Run: headless pygame with SDL's dummy video driver; simulated clock (each Clock.tick advances the game by its frame time, no real sleeping); random seed 0; keys injected as events and as key.get_pressed() state; no mouse input.
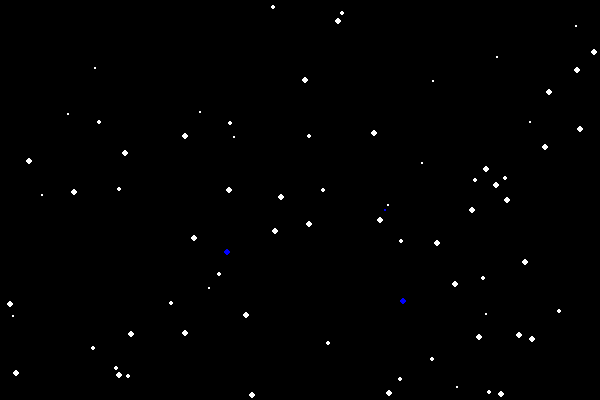
Frame 1 of 4 · flips 1–60 · no input
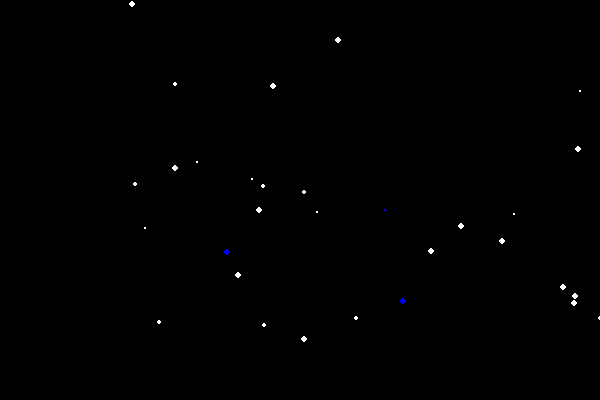
Frame 2 of 4 · flips 61–180 · tapped SPACE, RETURN · held RIGHT (→), D
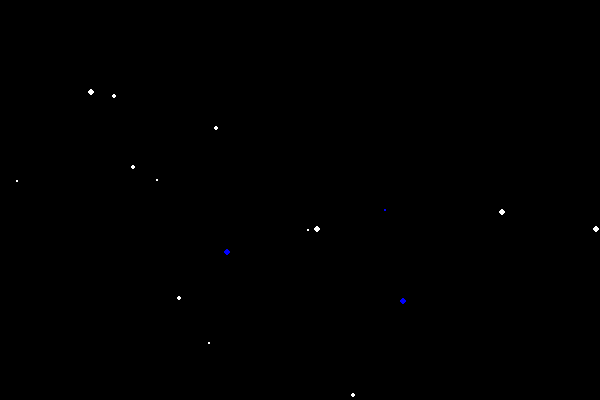
Frame 3 of 4 · flips 181–300 · held DOWN (↓), S
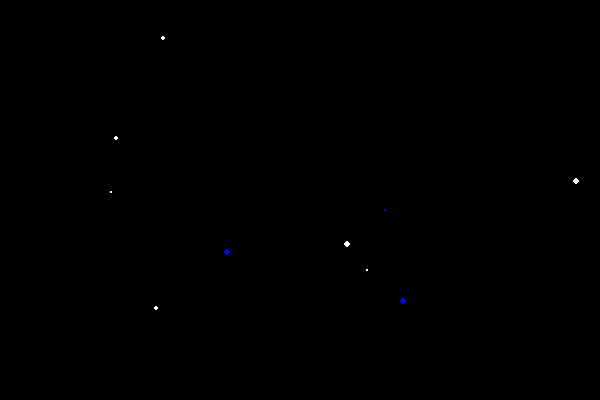
Frame 4 of 4 · flips 301–420 · held LEFT (←), A, UP (↑), W

The pygame program that drew these frames:

#!/usr/bin/env python3

import pygame
import random
import math


background_colour = (0, 0, 0)
n_particles = 100
n_suns = 3
(width, height) = (600, 400)


class Sun():
    def __init__(self, x, y, M):
        self.x = int(x)
        self.y = int(y)
        self.color = (255, 0, 0) if M > 0 else (0, 0, 255)
        self.r = int(1 + abs(M))
        self.M = M

    def draw(self, screen):
        pygame.draw.circle(screen, self.color,
                           (self.x, self.y), self.r, 0)


class Particle():
    def __init__(self, x, y, m, suns):
        self.x = x
        self.y = y
        self.vx = random.random() * 4 - 2
        self.vy = random.random() * 4 - 2
        # self.vx = self.vy = 0
        self.ax = 0
        self.ay = 0
        self.r = int(1 + abs(m) / 10)
        self.m = m
        self.suns = suns
        self.dead = False
        self.color = (255, 255, 255)

    def draw(self, screen):
        pygame.draw.circle(screen, self.color,
                           (int(self.x), int(self.y)), self.r, 0)

    def update(self):
        if self.dead:
            return

        self.x += self.vx
        self.y += self.vy
        self.vx += self.ax
        self.vy += self.ay

        self.ax = 0
        self.ay = 0
        for sun in self.suns:
            dx = self.x - sun.x
            dy = self.y - sun.y
            d = math.sqrt(dx * dx + dy * dy)
            if d < self.r + sun.r:
                self.dead = True
                self.color = (255, 255, 0)
            alpha = math.atan2(dy, dx)
            self.ax += -0.5 * self.m * sun.M * math.cos(alpha) / (d * d)
            self.ay += -0.5 * self.m * sun.M * math.sin(alpha) / (d * d)


sun = Sun(width / 2, height / 2, 5)
suns = []
for i in range(n_suns):
    x = random.random() * width / 2 + width / 4
    y = random.random() * height / 2 + width / 4
    M = random.random() * 30 - 15
    suns.append(Sun(x, y, M))

particles = []
for i in range(n_particles):
    x = random.random() * width
    y = random.random() * height
    m = random.random() * 30
    particles.append(Particle(x, y, m, suns))


def draw_main(screen):
    for sun in suns:
        sun.draw(screen)

    for p in particles:
        p.draw(screen)
        p.update()
        if p.dead:
            particles.remove(p)


def main():
    # initialize pygame
    pygame.init()
    screen = pygame.display.set_mode((width, height), pygame.DOUBLEBUF)
    pygame.display.set_caption('Planets')

# main loop
    running = True
    while running:
        # events for window closing
        for event in pygame.event.get():
            if event.type == pygame.QUIT:
                running = False
            elif event.type == pygame.KEYDOWN:
                keys = pygame.key.get_pressed()
                mods = pygame.key.get_mods()
                if keys[pygame.K_ESCAPE] or \
                   (keys[pygame.K_w] and mods & pygame.KMOD_META):
                    running = False

# drawing routines
        screen.fill(background_colour)
        draw_main(screen)
        pygame.display.flip()
    pygame.quit()


if __name__ == '__main__':
    main()
